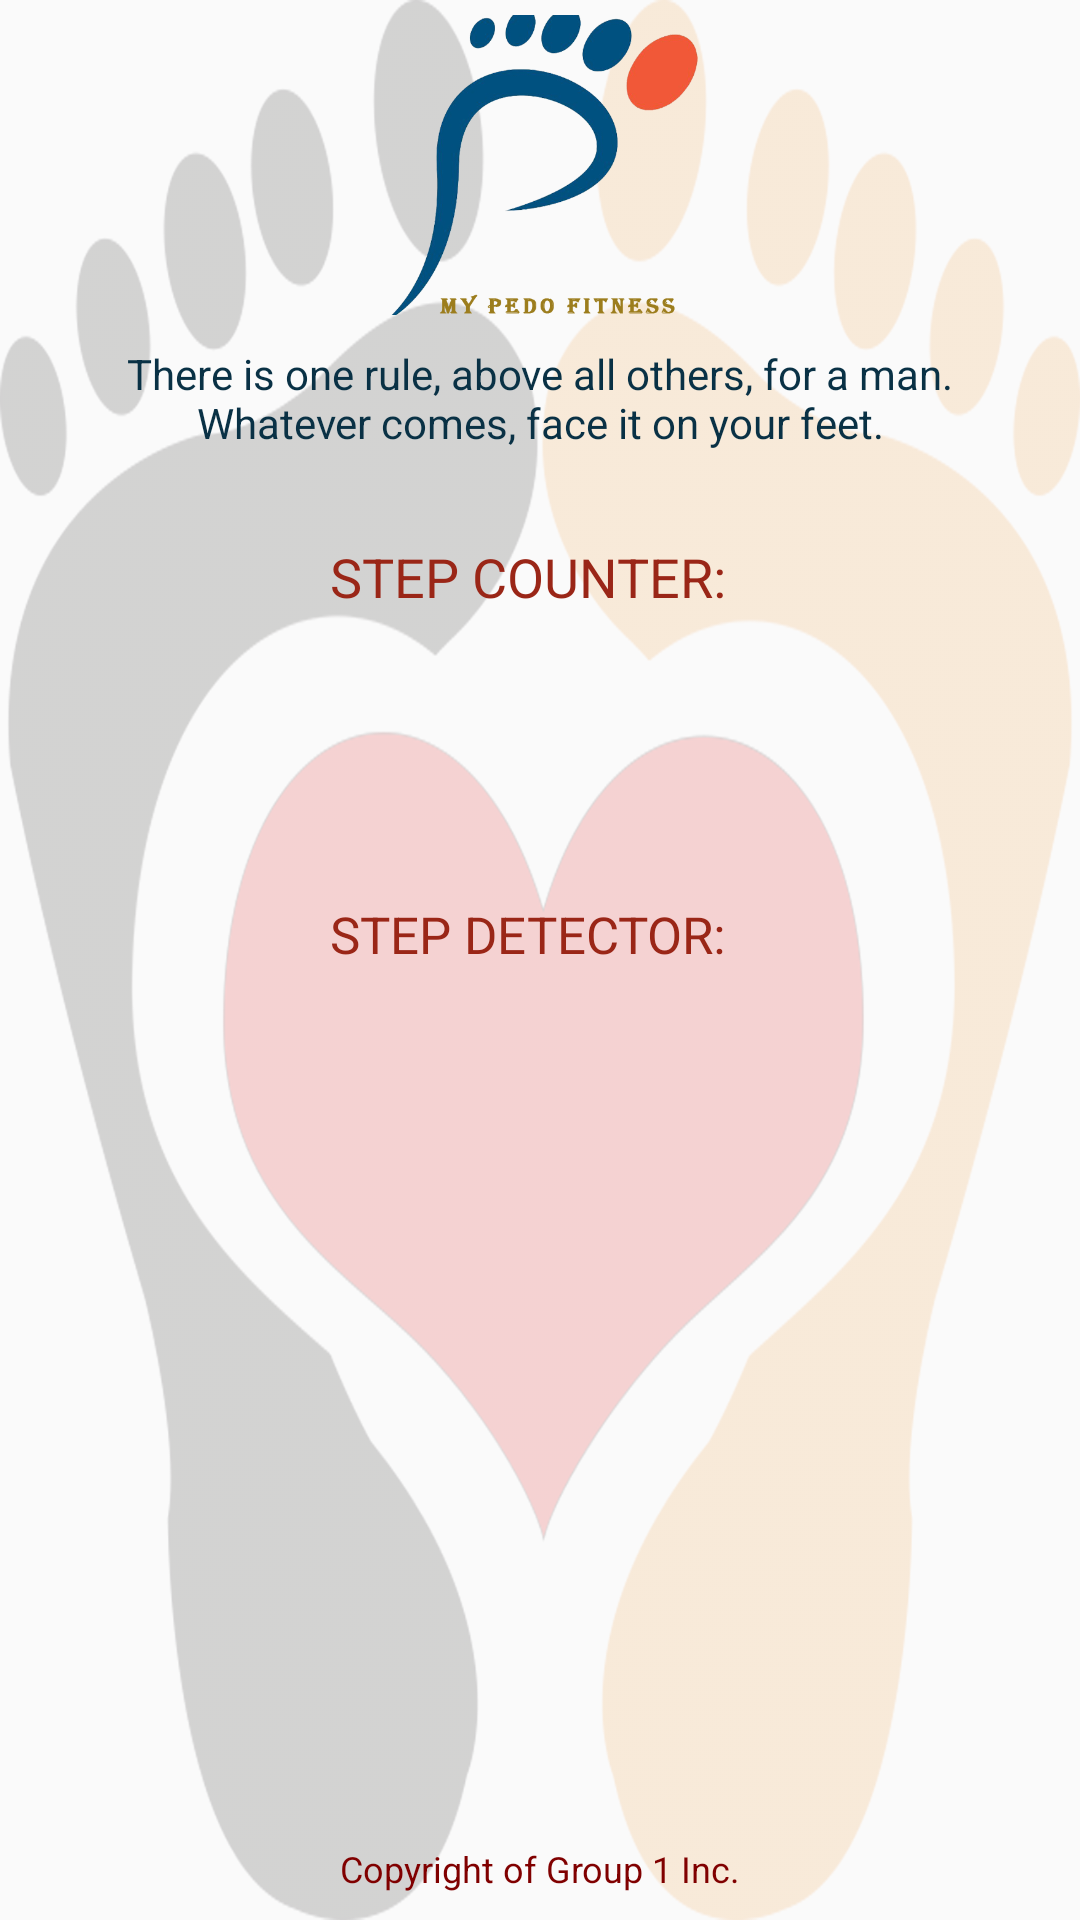

This screen was rendered from an Android layout file. Write that file and the resources it references.
<!-- AndroidManifest.xml: application theme AppTheme -->
<!-- res/layout/activity_main.xml -->
<?xml version="1.0" encoding="utf-8"?>
<LinearLayout xmlns:android="http://schemas.android.com/apk/res/android"
android:layout_width="match_parent"
android:layout_height="wrap_content"
android:paddingLeft="20dp"
android:paddingRight="20dp"
android:orientation="vertical"
android:background="@drawable/black_board"
    >
<LinearLayout
    android:gravity="center"
    android:layout_width="match_parent"
    android:layout_height="100dp"
    android:layout_margin="5dp">

    <ImageView
        android:id="@+id/icon"
        android:layout_width="wrap_content"
        android:layout_height="105dp"
        android:src="@drawable/icon" />
</LinearLayout>
<LinearLayout
    android:gravity="center"
    android:layout_width="match_parent"
    android:layout_height="50dp"
    android:layout_margin="5dp">

    <TextView
        android:id="@+id/qtext"
        android:layout_width="320dp"
        android:layout_height="50dp"
        android:layout_marginLeft="15dp"
        android:layout_marginRight="15dp"
        android:text="@string/qtext"
        android:textAlignment="center"
        android:textColor="#093145" />


</LinearLayout>

<LinearLayout
    android:gravity="center"
    android:layout_width="match_parent"
    android:layout_height="50dp"
    android:layout_margin="5dp">

    <TextView
        android:id="@+id/text"
        android:layout_width="140dp"
        android:layout_height="40dp"
        android:text="@string/text"
        android:textAppearance="@style/lable"
        android:layout_marginLeft="15dp"
        android:layout_marginRight="15dp"  />


</LinearLayout>
<LinearLayout
    android:gravity="center"
    android:layout_width="match_parent"
    android:layout_height="50dp"
    android:layout_margin="5dp">
    <TextView
        android:id="@+id/textViewStepCounter"
        android:layout_width="wrap_content"
        android:layout_height="wrap_content"
        android:gravity="center"
        android:textAppearance="@style/lable2"

        />


</LinearLayout>

<LinearLayout
    android:gravity="center"
    android:layout_width="match_parent"
    android:layout_height="50dp"
    android:layout_margin="5dp">

    <TextView
        android:id="@+id/textdetect"
        android:layout_width="140dp"
        android:layout_height="40dp"
        android:text="@string/textdetect"
        android:textAppearance="@style/lable1"
        android:layout_marginLeft="15dp"
        android:layout_marginRight="15dp"  />


</LinearLayout>


<LinearLayout
    android:gravity="center"
    android:layout_width="match_parent"
    android:layout_height="50dp"
    android:layout_margin="5dp">
    <TextView
        android:id="@+id/textViewStepDetector"
        android:layout_width="wrap_content"
        android:layout_height="wrap_content"
        android:gravity="center"
        android:textAppearance="@style/lable2"

        />
</LinearLayout>
<RelativeLayout
    android:layout_width="match_parent"
    android:layout_height="match_parent"
    android:gravity="bottom"
    android:layout_margin="3dp">


    <TextView
        android:id="@+id/copy"
        style="@style/copy"
        android:layout_width="fill_parent"
        android:layout_height="fill_parent"
        android:layout_alignParentBottom="true"
        android:layout_gravity="center_vertical|center_horizontal"
        android:layout_marginBottom="6dp"
        android:gravity="bottom|center"
        android:text="@string/copy"></TextView>
</RelativeLayout>
</LinearLayout>
<!-- resources referenced by this layout -->
<resources>
  <!-- drawable black_board: png bitmap (drawable, 198383 bytes) -->
  <!-- drawable icon: png bitmap (drawable, 102729 bytes) -->
  <string name="copy">Copyright of Group 1 Inc.</string>
  <string name="qtext">There is one rule, above all others, for a man. Whatever comes, face it on your feet.</string>
  <string name="text">STEP COUNTER: </string>
  <string name="textdetect">STEP DETECTOR: </string>
  <style name="copy">
          <item name="android:textColor">#800000</item>
          <item name="android:textSize">12dp</item>
      </style>
  <style name="lable">
          <item name="android:textColor">#9A2617</item>
          <item name="android:textSize">18dp</item>
      </style>
  <style name="lable1">
          <item name="android:textColor">#9A2617</item>
          <item name="android:textSize">17dp</item>
      </style>
  <style name="lable2">
          <item name="android:textColor">#373D3F</item>
          <item name="android:textSize">23dp</item>
      </style>
  <style name="AppTheme" parent="Theme.AppCompat.Light.DarkActionBar">
          
          <item name="colorPrimary">@color/colorPrimary</item>
          <item name="colorPrimaryDark">@color/colorPrimaryDark</item>
          <item name="colorAccent">@color/colorAccent</item>
      </style>
  <color name="colorPrimary">#6200EE</color>
  <color name="colorPrimaryDark">#3700B3</color>
  <color name="colorAccent">#03DAC5</color>
</resources>
